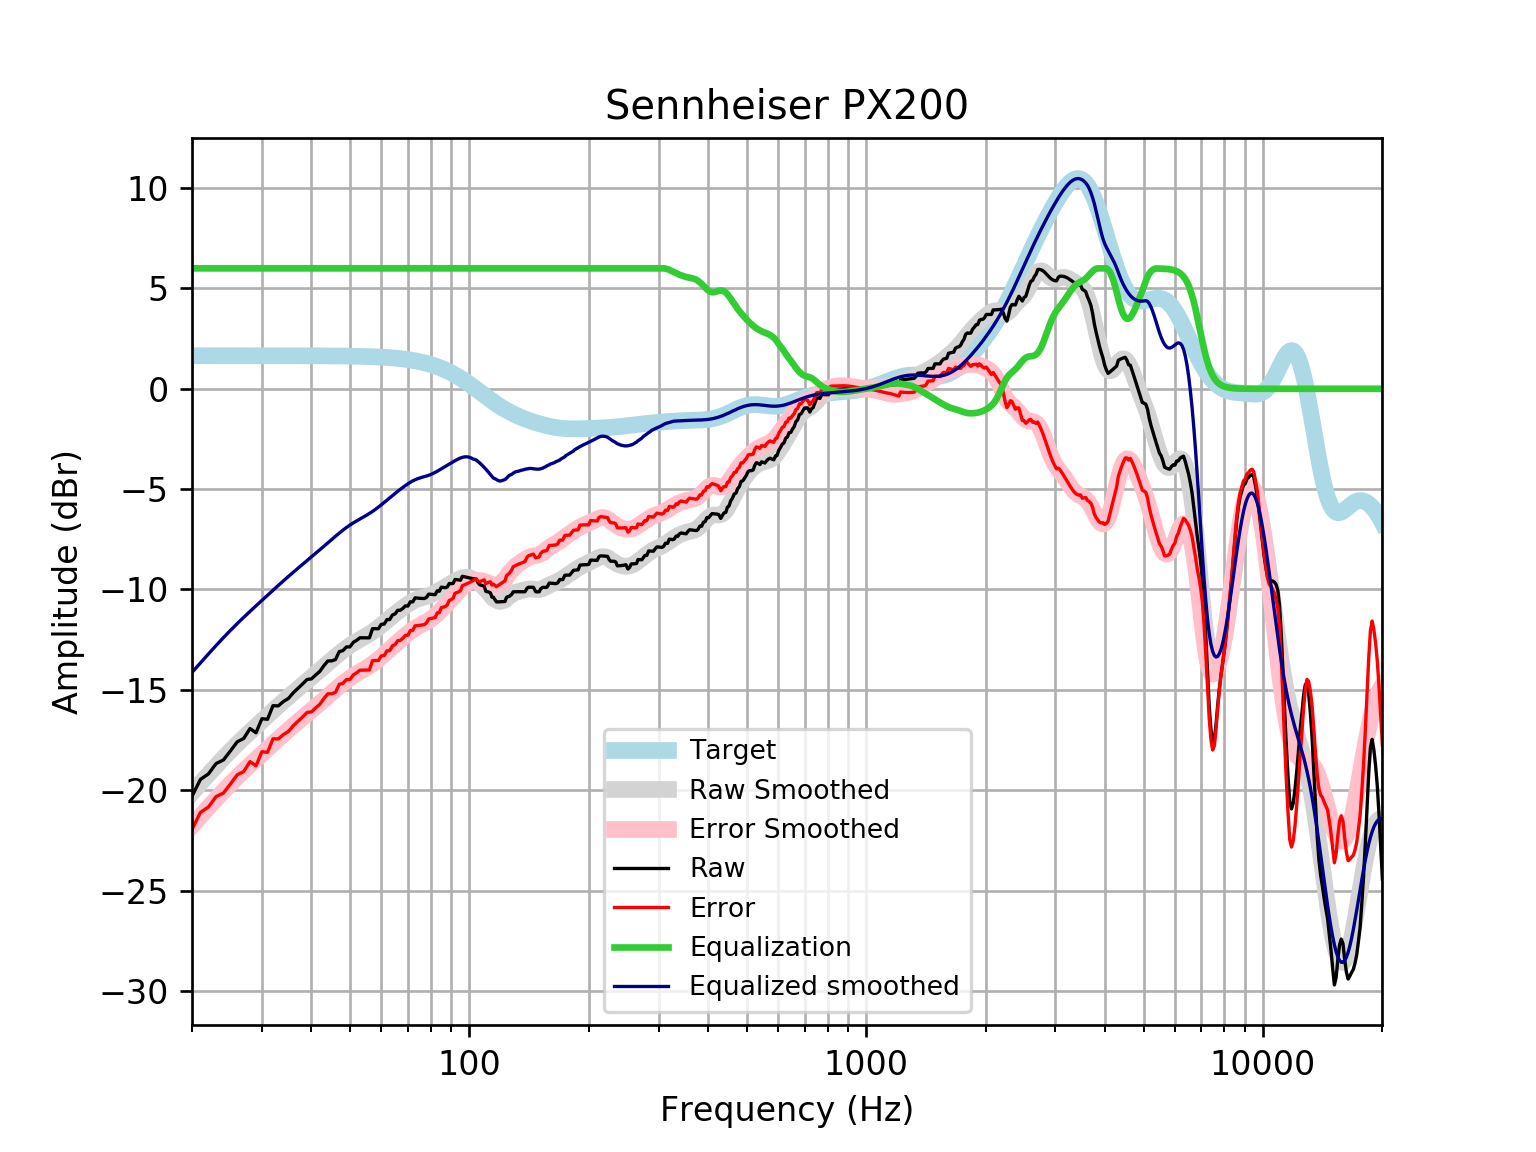

The data file committed next to this chart (first rows):
frequency, raw, error, smoothed, error_smoothed, equalization, equalized_raw, equalized_smoothed, target
20, -20.31, -21.95, -20.13, -21.78, 6, -14.31, -14.13, 1.648
21, -19.47, -21.11, -19.66, -21.31, 6.0, -13.47, -13.66, 1.648
22, -19.19, -20.84, -19.21, -20.86, 6.0, -13.19, -13.21, 1.648
23, -18.67, -20.32, -18.79, -20.44, 6, -12.67, -12.79, 1.648
24, -18.5, -20.14, -18.4, -20.05, 6, -12.5, -12.4, 1.648
25, -18.04, -19.69, -18.04, -19.69, 6, -12.04, -12.04, 1.648
26, -17.59, -19.24, -17.7, -19.35, 6.0, -11.59, -11.7, 1.648
27, -17.42, -19.07, -17.39, -19.04, 6.0, -11.42, -11.39, 1.648
28, -16.93, -18.58, -17.09, -18.74, 6.0, -10.93, -11.09, 1.647
29, -17.14, -18.79, -16.81, -18.46, 6, -11.14, -10.81, 1.647
30, -16.44, -18.09, -16.55, -18.19, 6.0, -10.44, -10.55, 1.647
31, -16.47, -18.11, -16.29, -17.93, 6, -10.47, -10.29, 1.647
32, -15.79, -17.44, -16.04, -17.69, 6, -9.792, -10.04, 1.647
33, -15.8, -17.45, -15.8, -17.45, 6.0, -9.801, -9.8, 1.647
34, -15.58, -17.23, -15.57, -17.22, 6, -9.582, -9.57, 1.646
35, -15.43, -17.08, -15.35, -17, 6, -9.43, -9.351, 1.646
36, -15.15, -16.79, -15.14, -16.79, 6, -9.145, -9.141, 1.645
37, -14.93, -16.57, -14.94, -16.59, 6.0, -8.927, -8.941, 1.645
38, -14.71, -16.35, -14.75, -16.39, 6, -8.706, -8.748, 1.644
39, -14.48, -16.13, -14.56, -16.2, 6.0, -8.484, -8.561, 1.644
40, -14.46, -16.1, -14.38, -16.02, 6, -8.456, -8.378, 1.643
41, -14.26, -15.9, -14.2, -15.84, 6, -8.258, -8.199, 1.642
42, -14.08, -15.72, -14.02, -15.66, 6, -8.079, -8.022, 1.641
43, -13.79, -15.43, -13.85, -15.49, 6.0, -7.794, -7.848, 1.64
44, -13.56, -15.2, -13.68, -15.31, 6.0, -7.561, -7.676, 1.639
45, -13.56, -15.19, -13.51, -15.15, 6, -7.557, -7.508, 1.637
46, -13.49, -15.13, -13.35, -14.98, 6.0, -7.49, -7.346, 1.635
47, -13.09, -14.73, -13.19, -14.83, 6.0, -7.095, -7.192, 1.633
48, -13.05, -14.68, -13.05, -14.68, 6.0, -7.048, -7.047, 1.631
49, -12.86, -14.49, -12.91, -14.54, 6, -6.863, -6.913, 1.629
50, -12.86, -14.49, -12.79, -14.42, 6, -6.862, -6.791, 1.626
51, -12.63, -14.26, -12.68, -14.3, 6, -6.633, -6.681, 1.623
52, -12.53, -14.15, -12.58, -14.2, 6, -6.533, -6.581, 1.62
53, -12.41, -14.02, -12.49, -14.1, 6, -6.407, -6.487, 1.616
54, -12.41, -14.02, -12.4, -14.01, 6.0, -6.409, -6.397, 1.612
55, -12.41, -14.02, -12.31, -13.91, 6.0, -6.41, -6.307, 1.607
56, -12.41, -14.01, -12.21, -13.81, 6, -6.41, -6.213, 1.602
57, -11.95, -13.55, -12.11, -13.71, 6, -5.955, -6.113, 1.596
58, -11.95, -13.55, -12.01, -13.6, 6.0, -5.955, -6.007, 1.59
59, -11.96, -13.54, -11.9, -13.48, 6, -5.955, -5.896, 1.583
60, -11.73, -13.31, -11.78, -13.36, 6, -5.735, -5.781, 1.576
61, -11.73, -13.3, -11.66, -13.23, 6, -5.729, -5.663, 1.568
62, -11.5, -13.06, -11.55, -13.11, 6.0, -5.5, -5.547, 1.559
63, -11.5, -13.05, -11.43, -12.98, 6.0, -5.499, -5.432, 1.549
64, -11.27, -12.81, -11.32, -12.86, 6, -5.269, -5.32, 1.538
65, -11.22, -12.74, -11.21, -12.74, 6, -5.217, -5.212, 1.527
66, -11.04, -12.55, -11.11, -12.62, 6, -5.036, -5.108, 1.514
67, -11.04, -12.54, -11.01, -12.51, 6, -5.036, -5.008, 1.501
68, -10.94, -12.43, -10.91, -12.4, 6, -4.941, -4.913, 1.486
69, -10.82, -12.29, -10.82, -12.29, 6, -4.817, -4.822, 1.471
70, -10.83, -12.28, -10.74, -12.19, 6.0, -4.828, -4.737, 1.454
71, -10.61, -12.05, -10.66, -12.1, 6.0, -4.613, -4.66, 1.436
72, -10.62, -12.04, -10.59, -12.01, 6, -4.621, -4.591, 1.416
73, -10.42, -11.81, -10.53, -11.93, 6.0, -4.416, -4.533, 1.395
74, -10.43, -11.8, -10.48, -11.86, 6, -4.43, -4.484, 1.373
75, -10.44, -11.79, -10.44, -11.79, 6, -4.44, -4.444, 1.349
76, -10.45, -11.77, -10.41, -11.73, 6, -4.448, -4.41, 1.324
77, -10.45, -11.75, -10.38, -11.68, 6, -4.452, -4.378, 1.297
78, -10.39, -11.66, -10.35, -11.61, 6, -4.392, -4.346, 1.269
79, -10.23, -11.47, -10.31, -11.55, 6, -4.232, -4.31, 1.239
... 553 more rows
